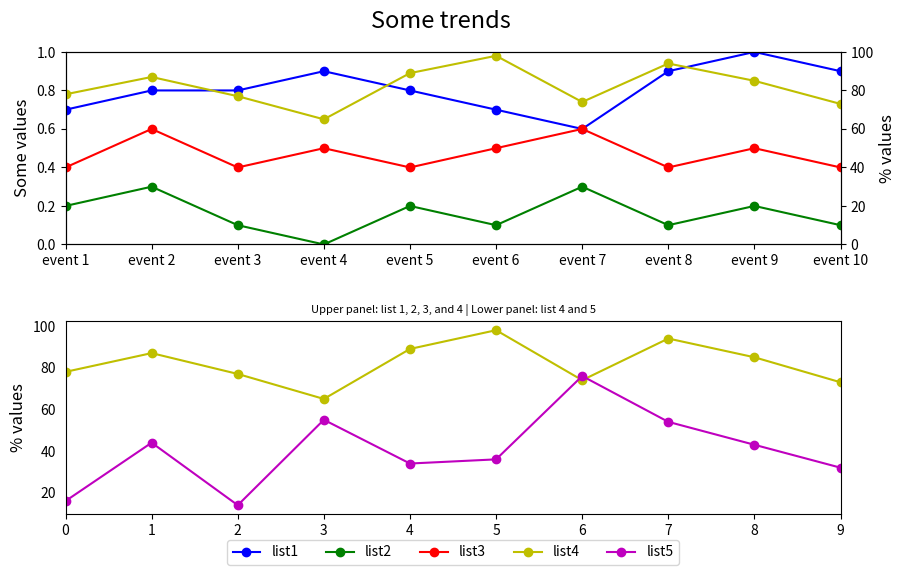

Write Python code to recreate this figure.

import matplotlib.pyplot as plt

event_index = ['event 1', 'event 2', 'event 3', 'event 4', 'event 5', 
               'event 6', 'event 7', 'event 8', 'event 9', 'event 10']
list1 = [0.7, 0.8, 0.8, 0.9, 0.8, 0.7, 0.6, 0.9, 1.0, 0.9]
list2 = [0.2, 0.3, 0.1, 0.0, 0.2, 0.1, 0.3, 0.1, 0.2, 0.1]
list3 = [0.4, 0.6, 0.4, 0.5, 0.4, 0.5, 0.6, 0.4, 0.5, 0.4]
list4 = [78, 87, 77, 65, 89, 98, 74, 94, 85, 73]
list5 = [16, 44, 14, 55, 34, 36, 76, 54, 43, 32]

fig = plt.figure(figsize=(10, 6))
ax1 = fig.add_subplot(211)  # First subplot
ax2 = ax1.twinx()

# Plotting first subplot
line1 = ax1.plot(list1, 'bo-', label='list1')
line2 = ax1.plot(list2, 'go-', label='list2')
line3 = ax1.plot(list3, 'ro-', label='list3')
line4 = ax2.plot(list4, 'yo-', label='list4')

ax1.set_ylim(0, 1)
ax1.set_xlim(0, len(event_index) - 1)
ax1.set_xticks(range(len(event_index)))
ax1.set_xticklabels(event_index)
ax1.set_ylabel('Some values', fontsize=12)
ax2.set_ylabel('% values', fontsize=12)
ax2.set_ylim(0, 100)

# Second subplot
ax3 = fig.add_subplot(212)
ax3.set_xlim(0, len(event_index) - 1)
ax3.set_ylabel('% values', fontsize=12)
ax3.plot(list4, 'yo-', label='list4')
line5 = ax3.plot(list5, 'mo-', label='list5')

# Legend configuration
lines = line1 + line2 + line3 + line4 + line5
labels = [l.get_label() for l in lines]
ax3.legend(lines, labels, loc='center', bbox_to_anchor=(0.5, -0.2), ncol=5)

# Titles
plt.suptitle('Some trends', y=0.95, fontsize=17)
plt.title('Upper panel: list 1, 2, 3, and 4 | Lower panel: list 4 and 5', fontsize=8)

# Adjust layout
plt.subplots_adjust(hspace=0.4)  # Space between plots
ax3.tick_params(axis='y', which='both', left=False)  # Hide y-ticks in second subplot

plt.show()
